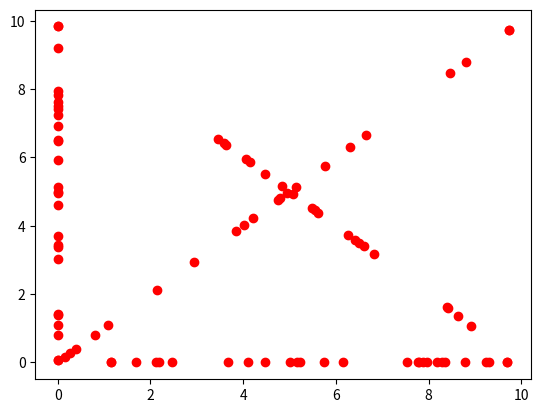

This figure's Python source:
import functools
import functools
import random
from cmath import acos
import numpy as np
import matplotlib.pyplot as plt
import matplotlib.collections as mcoll
import matplotlib.colors as mcolors
from matplotlib.widgets import Button
import json as js


def generate_on_square(amount_on_sides=25, amount_on_diagonal=20, lower_left=(0, 0), upper_right=(10, 10)):
    points = []
    l = upper_right[0] - lower_left[0]
    for i in range(0, amount_on_sides):
        p = random.uniform(0, l)
        x = lower_left[0]
        y = lower_left[1] + p
        points.append((x, y))
    for i in range(0, amount_on_sides):
        p = random.uniform(0, l)
        x = lower_left[0] + p
        y = lower_left[1]
        points.append((x, y))
    for i in range(0, amount_on_diagonal):
        p = random.uniform(lower_left[0], upper_right[0])
        points.append((p, p))
    for i in range(0, amount_on_diagonal):
        p = random.uniform(lower_left[0], upper_right[0])
        x = lower_left[0]
        points.append((upper_right[0] - lower_left[0] - p, p))
    return points


def filter_lowest_y_x(a, b):
    if a[1] < b[1]:
        return a
    if a[1] > b[1]:
        return b
    if a[0] < b[0]:
        return a
    return b


def det_2x2(v1, v2):
    return v1[0] * v2[1] - v2[0] * v1[1]


def orient(a, b, c):
    z = (b[0] - a[0]) * (c[1] - a[1]) - (b[1] - a[1]) * (c[0] - a[0])
    # left turn
    if z > 0:
        return 1
    # right turn
    if z < 0:
        return -1
    return 0


def dot_product(v1, v2):
    return v1[0] * v2[0] + v1[1] * v2[1]


def length(v):
    return np.sqrt(dot_product(v, v))


def cosinus(v1, v2):
    if length(v1) == 0 or length(v2) == 0:
        return 2
    return np.arccos(dot_product(v1, v2) / (length(v1) * length(v2)))


def get_vector(a, b):
    return b[0] - a[0], b[1] - a[1]

def angle_comparator(a, b, c):
    if a == b:
        return -1
    if a == c:
        return 1
    det1 = det_3x3(a, b, c, pow(10, -10))
    det2 = det_3x3(a, c, b, pow(10, -10))
    if det1 == det2:
        if length(get_vector(a, b)) > length(get_vector(a, c)):
            return -1
        else:
            return 1
    if det1 > 0:
        return -1
    return 1

def graham(dataset):
    P = functools.reduce(lambda a, b: filter_lowest_y_x(a, b), dataset)
    temp = sorted(dataset, key=functools.cmp_to_key(lambda a, b: angle_comparator(P, a, b)))
    dataset_distinct = [temp[0], temp[1]]
    for i in range(2, len(temp)):
        det1 = det_3x3(P, temp[i-1], temp[i], pow(10, -10))
        det2 = det_3x3(P, temp[i], temp[i-1], pow(10, -10))
        if det1!=det2:
            dataset_distinct.append(temp[i])

    stack = []
    stack.append(dataset_distinct[0])
    stack.append(dataset_distinct[1])
    stack.append(dataset_distinct[2])
    i = 3
    t = 2
    while i < len(dataset_distinct):
        if det_3x3(stack[t - 1], stack[t], dataset_distinct[i], pow(10, -10)) > 0:
            stack.append(dataset_distinct[i])
            t += 1
            i += 1
        else:
            stack.pop()
            t -= 1
    return stack


def det_3x3(a, b, c, epsilon=0):
    ca = (c[0] - a[0], c[1] - a[1])
    cb = (c[0] - b[0], c[1] - b[1])
    det = ca[0] * cb[1] - ca[1] * cb[0]
    if det > epsilon:
        return 1
    if det < -epsilon:
        return -1
    else:
        return det



def find_min_angle(a, b, c):
    det1 = det_3x3(a, b, c, pow(10, -10))
    det2 = det_3x3(a, c, b, pow(10, -10))
    if det1 == det2:
        if length(get_vector(a, b)) > length(get_vector(a, c)):
            return b
        else:
            return c
    if det1 > 0:
        return b
    return c


def jarvis(dataset):
    P = functools.reduce(lambda a, b: filter_lowest_y_x(a, b), dataset)
    P0 = P
    stack = []
    stack.append(P)
    while True:
        P1 = functools.reduce(lambda a, b: find_min_angle(P0, a, b), dataset)
        P0 = P1
        stack.append(P1)
        if P1 == P:
            break
    return stack


dataset = generate_on_square()
plt.plot(*zip(*dataset), 'ro')
plt.show()
asd = graham(dataset)
plt.plot(*zip(*asd), 'ro')
plt.show()
print(asd)
